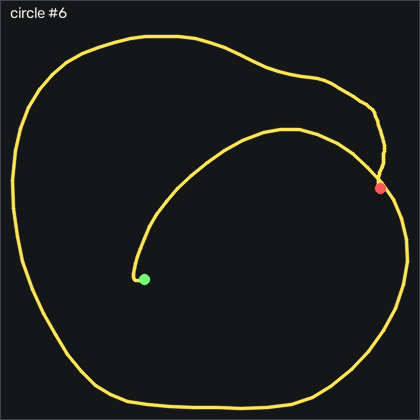

Data behind this chart, as committed beside it:
t_s, ax, ay, az, gx, gy, gz, seq
0.00000, -0.963, -0.02800, 0.07100, -4.793, 1.955, -1.21, 31406
0.01000, -0.962, -0.02700, 0.07400, -5.342, 1.101, -0.5399, 31407
0.02000, -0.956, -0.02900, 0.07700, -5.921, 0.3094, -0.2959, 31408
0.03100, -0.937, -0.02800, 0.08400, -6.561, -0.4836, -0.4479, 31409
0.04000, -0.931, -0.03500, 0.09600, -6.927, -0.3006, -0.8749, 31410
0.05000, -0.937, -0.02900, 0.09800, -6.805, 0.7664, -1.637, 31411
0.06000, -0.961, -0.02800, 0.101, -6.561, 1.589, -2.674, 31412
0.07000, -0.989, -0.03800, 0.103, -6.714, 1.802, -3.314, 31413
0.08000, -1.018, -0.04400, 0.1, -6.744, 1.406, -2.491, 31414
0.09000, -1.041, -0.05000, 0.09300, -6.653, 0.1264, -1.058, 31415
0.1, -1.057, -0.05700, 0.08900, -6.5, -2.07, -0.5698, 31416
0.11, -1.064, -0.05800, 0.08600, -6.196, -5.027, -1.271, 31417
0.12, -1.072, -0.07900, 0.09000, -6.196, -8.563, -3.162, 31418
0.13, -1.108, -0.125, 0.08800, -5.586, -12.04, -4.595, 31419
0.14, -1.194, -0.195, 0.08900, -3.452, -16.03, -5.875, 31420
0.15, -1.307, -0.259, 0.09600, 0.9694, -22.59, -5.509, 31421
0.161, -1.355, -0.286, 0.08200, 6.762, -33.5, 0.6802, 31422
0.17, -1.334, -0.284, 0.06500, 12.49, -46.83, 11.17, 31423
0.18, -1.316, -0.333, 0.06200, 17.28, -60.36, 19.19, 31424
0.19, -1.295, -0.442, 0.08100, 22.92, -73.47, 25.44, 31425
0.2, -1.21, -0.52, 0.09700, 32.8, -86.25, 34.77, 31426
0.21, -1.108, -0.561, 0.127, 46.3, -97.19, 43.27, 31427
0.22, -1.011, -0.599, 0.135, 62.43, -105.2, 47.54, 31428
0.23, -0.914, -0.607, 0.145, 80.45, -109.8, 51.72, 31429
0.24, -0.849, -0.62, 0.157, 98.65, -111.5, 53.49, 31430
0.25, -0.747, -0.564, 0.129, 118.2, -111.6, 58.12, 31431
0.26, -0.521, -0.44, 0.08800, 135.5, -111.2, 60.99, 31432
0.27, -0.233, -0.31, 0.05300, 147.7, -104.2, 53.49, 31433
0.28, 0.01400, -0.198, 0.06000, 155.7, -87.92, 30.25, 31434
0.291, 0.156, -0.115, 0.02200, 160.2, -61.83, -4.473, 31435
0.3, 0.242, -0.03300, 0.01900, 162.8, -31.12, -44.38, 31436
0.31, 0.229, -0.01600, 0.00100, 161.7, 5.248, -82.49, 31437
0.32, 0.133, 0.106, -0.03000, 159.5, 41.01, -117, 31438
0.331, -0.01800, 0.156, -0.06500, 153.1, 70.4, -152.1, 31439
0.34, -0.338, 0.12, -0.07800, 142.7, 96.25, -183, 31440
0.35, -0.579, 0.119, -0.07400, 131.1, 117, -193, 31441
0.36, -0.583, 0.28, -0.137, 118.5, 130.6, -175.6, 31442
0.37, -0.386, 0.479, -0.206, 99.69, 141.8, -157.2, 31443
0.38, -0.353, 0.712, -0.295, 74.51, 160.9, -154.4, 31444
0.39, -0.523, 0.841, -0.341, 41.4, 181.3, -164.6, 31445
0.4, -0.756, 0.903, -0.321, 3.896, 193.4, -170.2, 31446
0.41, -1.002, 0.964, -0.355, -31.77, 199.5, -161.2, 31447
0.42, -1.259, 0.942, -0.362, -68.33, 199.3, -143.3, 31448
0.43, -1.492, 0.865, -0.356, -100.7, 192.9, -119.7, 31449
0.44, -1.68, 0.781, -0.367, -126.9, 179.1, -96.67, 31450
0.45, -1.887, 0.605, -0.353, -148.5, 158.1, -77.06, 31451
0.461, -2.161, 0.429, -0.311, -164.1, 133.2, -56.85, 31452
0.47, -2.206, 0.274, -0.273, -174, 101.2, -30.39, 31453
0.48, -2.054, 0.372, -0.307, -182.3, 63.3, -3.588, 31454
0.49, -1.661, 0.177, -0.404, -200.7, 23.63, 37.72, 31455
0.501, -1.346, 0.174, -0.378, -208.7, 2.351, 49.83, 31456
0.51, -1.252, -0.06200, -0.405, -215.3, -2.161, 48.18, 31457
0.52, -1.268, -0.299, -0.366, -216.2, -5.484, 35.77, 31458
0.53, -1.397, -0.507, -0.3, -206.2, -8.411, 18.39, 31459
0.54, -1.611, -0.664, -0.277, -189.5, -15.3, -0.6309, 31460
0.55, -1.832, -0.73, -0.305, -168.1, -28.68, -8.162, 31461
0.56, -1.983, -0.711, -0.351, -146.7, -52.19, -3.649, 31462
0.57, -2.013, -0.623, -0.369, -129, -83.59, 11.02, 31463
0.58, -1.925, -0.61, -0.375, -119.5, -116.5, 35.13, 31464
0.59, -1.775, -0.672, -0.377, -115.2, -145.4, 62.17, 31465
... 78 more rows
